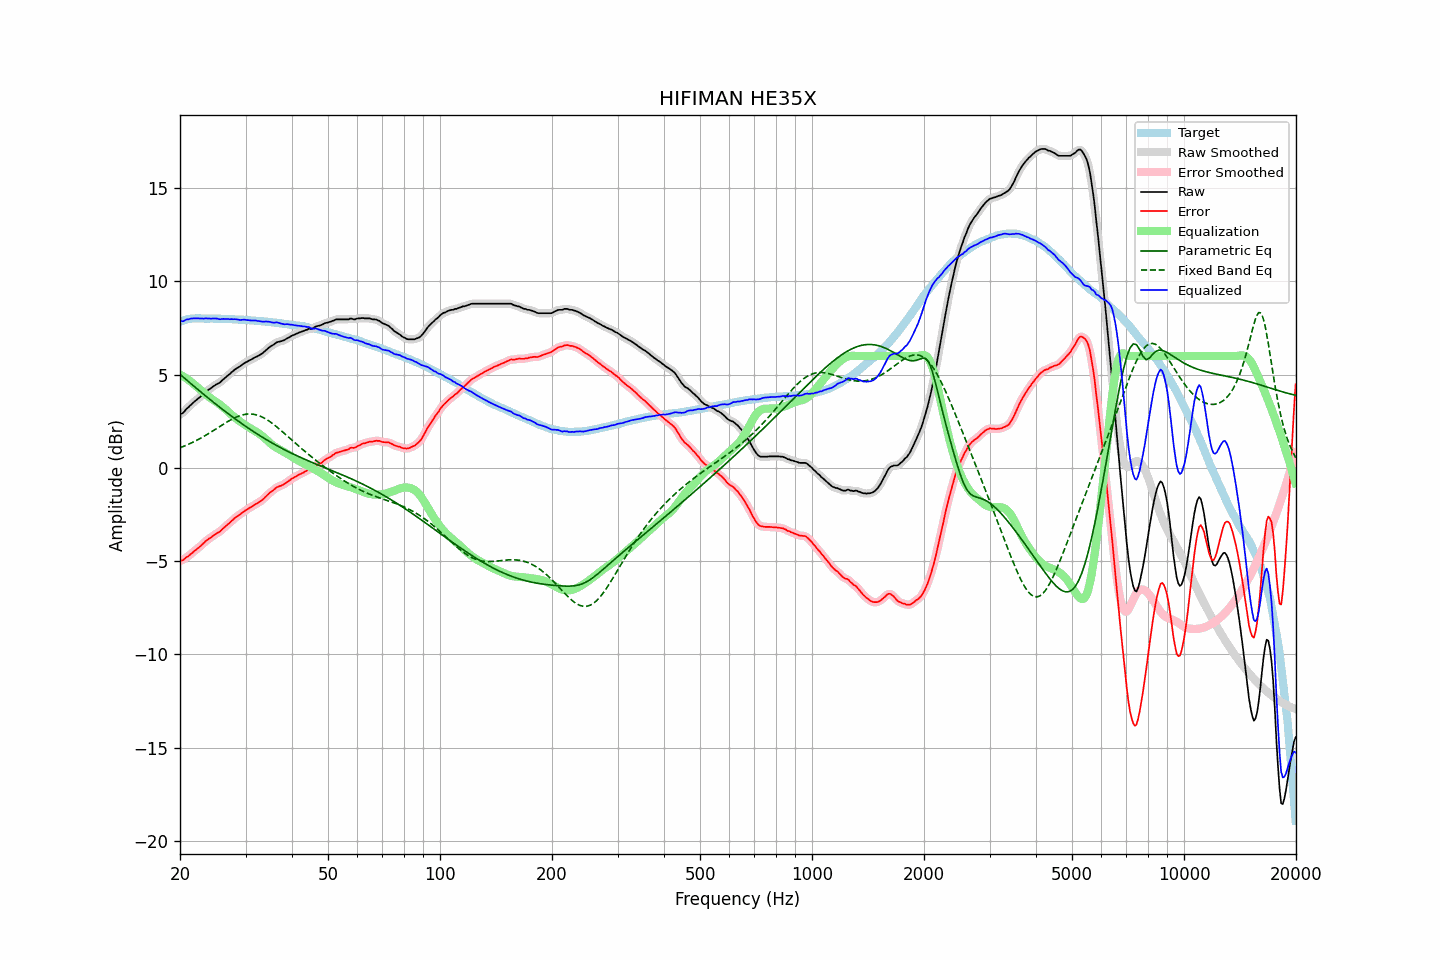

The file beside this chart, header and first rows:
frequency, raw, error, smoothed, error_smoothed, equalization, parametric_eq, fixed_band_eq, equalized_raw, equalized_smoothed, target
20.00, 2.88, -4.97, 2.86, -4.98, 5.01, 5.02, 1.08, 7.88, 7.87, 7.85
20.20, 2.91, -4.97, 2.92, -4.96, 4.96, 4.94, 1.11, 7.87, 7.88, 7.87
20.40, 2.96, -4.95, 2.98, -4.92, 4.91, 4.87, 1.14, 7.86, 7.89, 7.90
20.61, 3.06, -4.87, 3.05, -4.87, 4.85, 4.80, 1.18, 7.91, 7.91, 7.92
20.81, 3.17, -4.79, 3.15, -4.81, 4.80, 4.72, 1.22, 7.96, 7.94, 7.95
21.02, 3.23, -4.76, 3.24, -4.74, 4.74, 4.65, 1.25, 7.96, 7.97, 7.98
21.23, 3.32, -4.68, 3.32, -4.68, 4.67, 4.58, 1.29, 7.99, 7.99, 7.99
21.44, 3.40, -4.60, 3.40, -4.61, 4.61, 4.50, 1.33, 8.01, 8.01, 8.00
21.66, 3.48, -4.54, 3.48, -4.53, 4.54, 4.43, 1.37, 8.01, 8.02, 8.01
21.87, 3.56, -4.45, 3.55, -4.46, 4.47, 4.36, 1.42, 8.02, 8.02, 8.01
22.09, 3.63, -4.39, 3.63, -4.39, 4.39, 4.28, 1.46, 8.02, 8.02, 8.02
22.31, 3.70, -4.32, 3.70, -4.32, 4.32, 4.21, 1.51, 8.02, 8.02, 8.02
22.54, 3.77, -4.25, 3.77, -4.25, 4.24, 4.14, 1.55, 8.01, 8.01, 8.02
22.76, 3.84, -4.18, 3.84, -4.18, 4.17, 4.07, 1.60, 8.00, 8.01, 8.02
22.99, 3.92, -4.09, 3.92, -4.10, 4.09, 4.00, 1.65, 8.01, 8.01, 8.01
23.22, 3.99, -4.02, 3.99, -4.01, 4.02, 3.93, 1.70, 8.01, 8.01, 8.01
23.45, 4.08, -3.93, 4.07, -3.93, 3.95, 3.85, 1.75, 8.02, 8.02, 8.01
23.69, 4.14, -3.87, 4.14, -3.87, 3.87, 3.78, 1.80, 8.01, 8.01, 8.01
23.92, 4.21, -3.80, 4.20, -3.80, 3.81, 3.71, 1.85, 8.01, 8.01, 8.00
24.16, 4.26, -3.76, 4.26, -3.75, 3.74, 3.64, 1.90, 8.00, 8.01, 8.01
24.40, 4.33, -3.68, 4.33, -3.68, 3.68, 3.57, 1.96, 8.01, 8.01, 8.01
24.65, 4.39, -3.62, 4.39, -3.62, 3.63, 3.51, 2.01, 8.01, 8.01, 8.00
24.89, 4.45, -3.55, 4.45, -3.56, 3.57, 3.44, 2.07, 8.02, 8.01, 8.00
25.14, 4.50, -3.50, 4.49, -3.51, 3.51, 3.37, 2.12, 8.01, 8.00, 8.00
25.39, 4.54, -3.46, 4.54, -3.46, 3.45, 3.30, 2.18, 7.98, 7.99, 8.00
25.65, 4.59, -3.41, 4.60, -3.39, 3.38, 3.23, 2.23, 7.97, 7.98, 8.00
25.91, 4.68, -3.31, 4.67, -3.32, 3.31, 3.17, 2.29, 7.99, 7.98, 7.99
26.16, 4.75, -3.24, 4.74, -3.24, 3.24, 3.10, 2.34, 7.99, 7.99, 7.99
26.43, 4.82, -3.17, 4.82, -3.16, 3.17, 3.03, 2.40, 7.98, 7.99, 7.98
26.69, 4.90, -3.09, 4.89, -3.09, 3.09, 2.97, 2.45, 7.99, 7.99, 7.98
26.96, 4.98, -3.01, 4.97, -3.01, 3.01, 2.90, 2.50, 7.99, 7.98, 7.98
27.23, 5.04, -2.94, 5.05, -2.93, 2.93, 2.84, 2.55, 7.97, 7.98, 7.98
27.50, 5.13, -2.85, 5.12, -2.86, 2.86, 2.77, 2.60, 7.98, 7.98, 7.98
27.77, 5.19, -2.78, 5.19, -2.78, 2.78, 2.71, 2.64, 7.97, 7.98, 7.97
28.05, 5.27, -2.70, 5.26, -2.70, 2.71, 2.65, 2.69, 7.98, 7.98, 7.97
28.33, 5.33, -2.63, 5.32, -2.64, 2.64, 2.58, 2.72, 7.97, 7.96, 7.96
28.62, 5.38, -2.58, 5.38, -2.57, 2.57, 2.52, 2.76, 7.95, 7.95, 7.95
28.90, 5.43, -2.52, 5.43, -2.52, 2.51, 2.46, 2.79, 7.94, 7.94, 7.95
29.19, 5.49, -2.45, 5.49, -2.46, 2.45, 2.40, 2.82, 7.93, 7.94, 7.94
29.48, 5.56, -2.39, 5.55, -2.39, 2.39, 2.34, 2.84, 7.95, 7.94, 7.95
29.78, 5.62, -2.32, 5.61, -2.33, 2.33, 2.28, 2.86, 7.95, 7.94, 7.94
30.08, 5.67, -2.27, 5.67, -2.27, 2.27, 2.22, 2.88, 7.94, 7.94, 7.94
30.38, 5.71, -2.22, 5.71, -2.21, 2.22, 2.16, 2.89, 7.92, 7.93, 7.92
30.68, 5.76, -2.16, 5.75, -2.16, 2.16, 2.10, 2.89, 7.92, 7.92, 7.92
30.99, 5.80, -2.11, 5.80, -2.11, 2.11, 2.04, 2.89, 7.91, 7.91, 7.91
31.30, 5.85, -2.06, 5.85, -2.06, 2.06, 1.99, 2.88, 7.91, 7.91, 7.91
31.61, 5.90, -2.01, 5.89, -2.01, 2.01, 1.93, 2.87, 7.91, 7.90, 7.90
31.93, 5.95, -1.95, 5.94, -1.95, 1.96, 1.87, 2.85, 7.91, 7.90, 7.89
32.24, 5.98, -1.90, 5.98, -1.90, 1.91, 1.82, 2.83, 7.88, 7.89, 7.88
32.57, 6.03, -1.85, 6.03, -1.85, 1.85, 1.76, 2.80, 7.87, 7.87, 7.88
32.89, 6.08, -1.80, 6.07, -1.80, 1.78, 1.71, 2.77, 7.86, 7.86, 7.87
33.22, 6.13, -1.73, 6.13, -1.73, 1.72, 1.66, 2.73, 7.84, 7.85, 7.86
33.55, 6.20, -1.66, 6.20, -1.66, 1.65, 1.60, 2.69, 7.84, 7.85, 7.86
33.89, 6.28, -1.57, 6.28, -1.57, 1.57, 1.55, 2.64, 7.85, 7.85, 7.85
34.23, 6.36, -1.49, 6.36, -1.49, 1.49, 1.50, 2.59, 7.85, 7.85, 7.84
34.57, 6.43, -1.40, 6.43, -1.40, 1.41, 1.45, 2.53, 7.84, 7.84, 7.83
34.92, 6.50, -1.32, 6.49, -1.33, 1.34, 1.40, 2.47, 7.83, 7.83, 7.82
35.27, 6.55, -1.27, 6.55, -1.26, 1.26, 1.35, 2.41, 7.81, 7.81, 7.81
35.62, 6.60, -1.20, 6.61, -1.20, 1.19, 1.30, 2.35, 7.79, 7.80, 7.80
35.97, 6.66, -1.13, 6.66, -1.13, 1.13, 1.25, 2.28, 7.79, 7.80, 7.79
... 635 more rows
